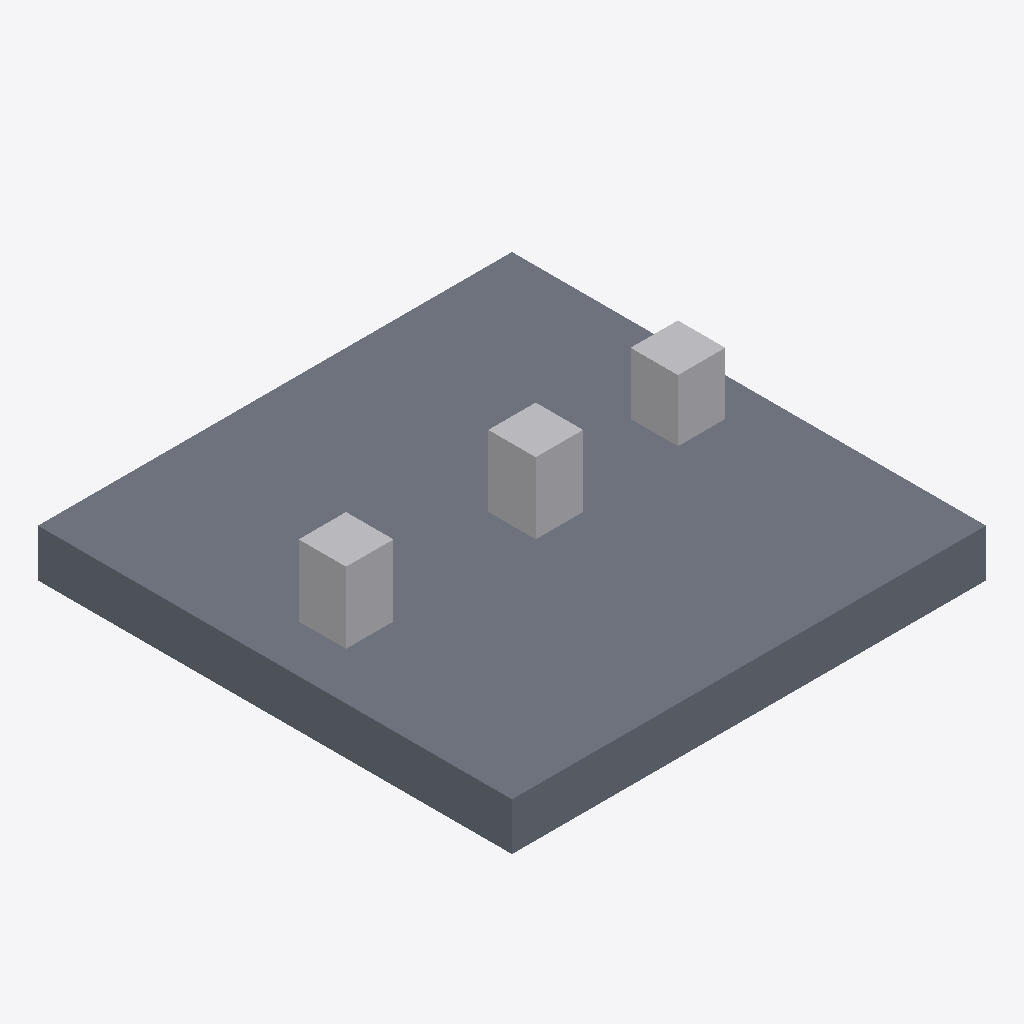
Isometric view of an IFC building model (IFC-SPF (STEP), schema IFC4, length unit metre), seen from the south-west, elements coloured by IFC class: 3 other elements (light grey), 1 slab (grey).
Extent 2.0 m × 2.0 m × 0.5 m (x, y, z). Elements (4): 3 IfcDuctSegment, 1 IfcSlab.

HEADER;
FILE_DESCRIPTION(('Clash Tester fixture: units (T13), m'),'2;1');
FILE_NAME('units-m.ifc','2026-10-31T00:00:00',('Clash Tester'),(''),'hand-written','','');
FILE_SCHEMA(('IFC4'));
ENDSEC;
DATA;
#6=IFCPROJECT('0PRJUNITS000000000000M',$,'Units fixture',$,$,$,$,(#5),#2);
#18=IFCSLAB('0SLAB0000000000000UNITS',$,'Slab: x 0..2, y 0..2, z 0..0.2',$,$,#7,#17,$,.FLOOR.);
#38=IFCDUCTSEGMENT('0DUCT0000000000000DEEP0',$,'Duct 20 mm into the slab: z 0.18..0.5',$,$,#7,#37,$,.RIGIDSEGMENT.);
#28=IFCDUCTSEGMENT('0DUCT00000000000SHALLOW',$,'Duct 3 mm into the slab: z 0.197..0.5',$,$,#7,#27,$,.RIGIDSEGMENT.);
#48=IFCDUCTSEGMENT('0DUCT0000000000000NEAR0',$,'Duct 40 mm above the slab: z 0.24..0.5',$,$,#7,#47,$,.RIGIDSEGMENT.);
ENDSEC;
